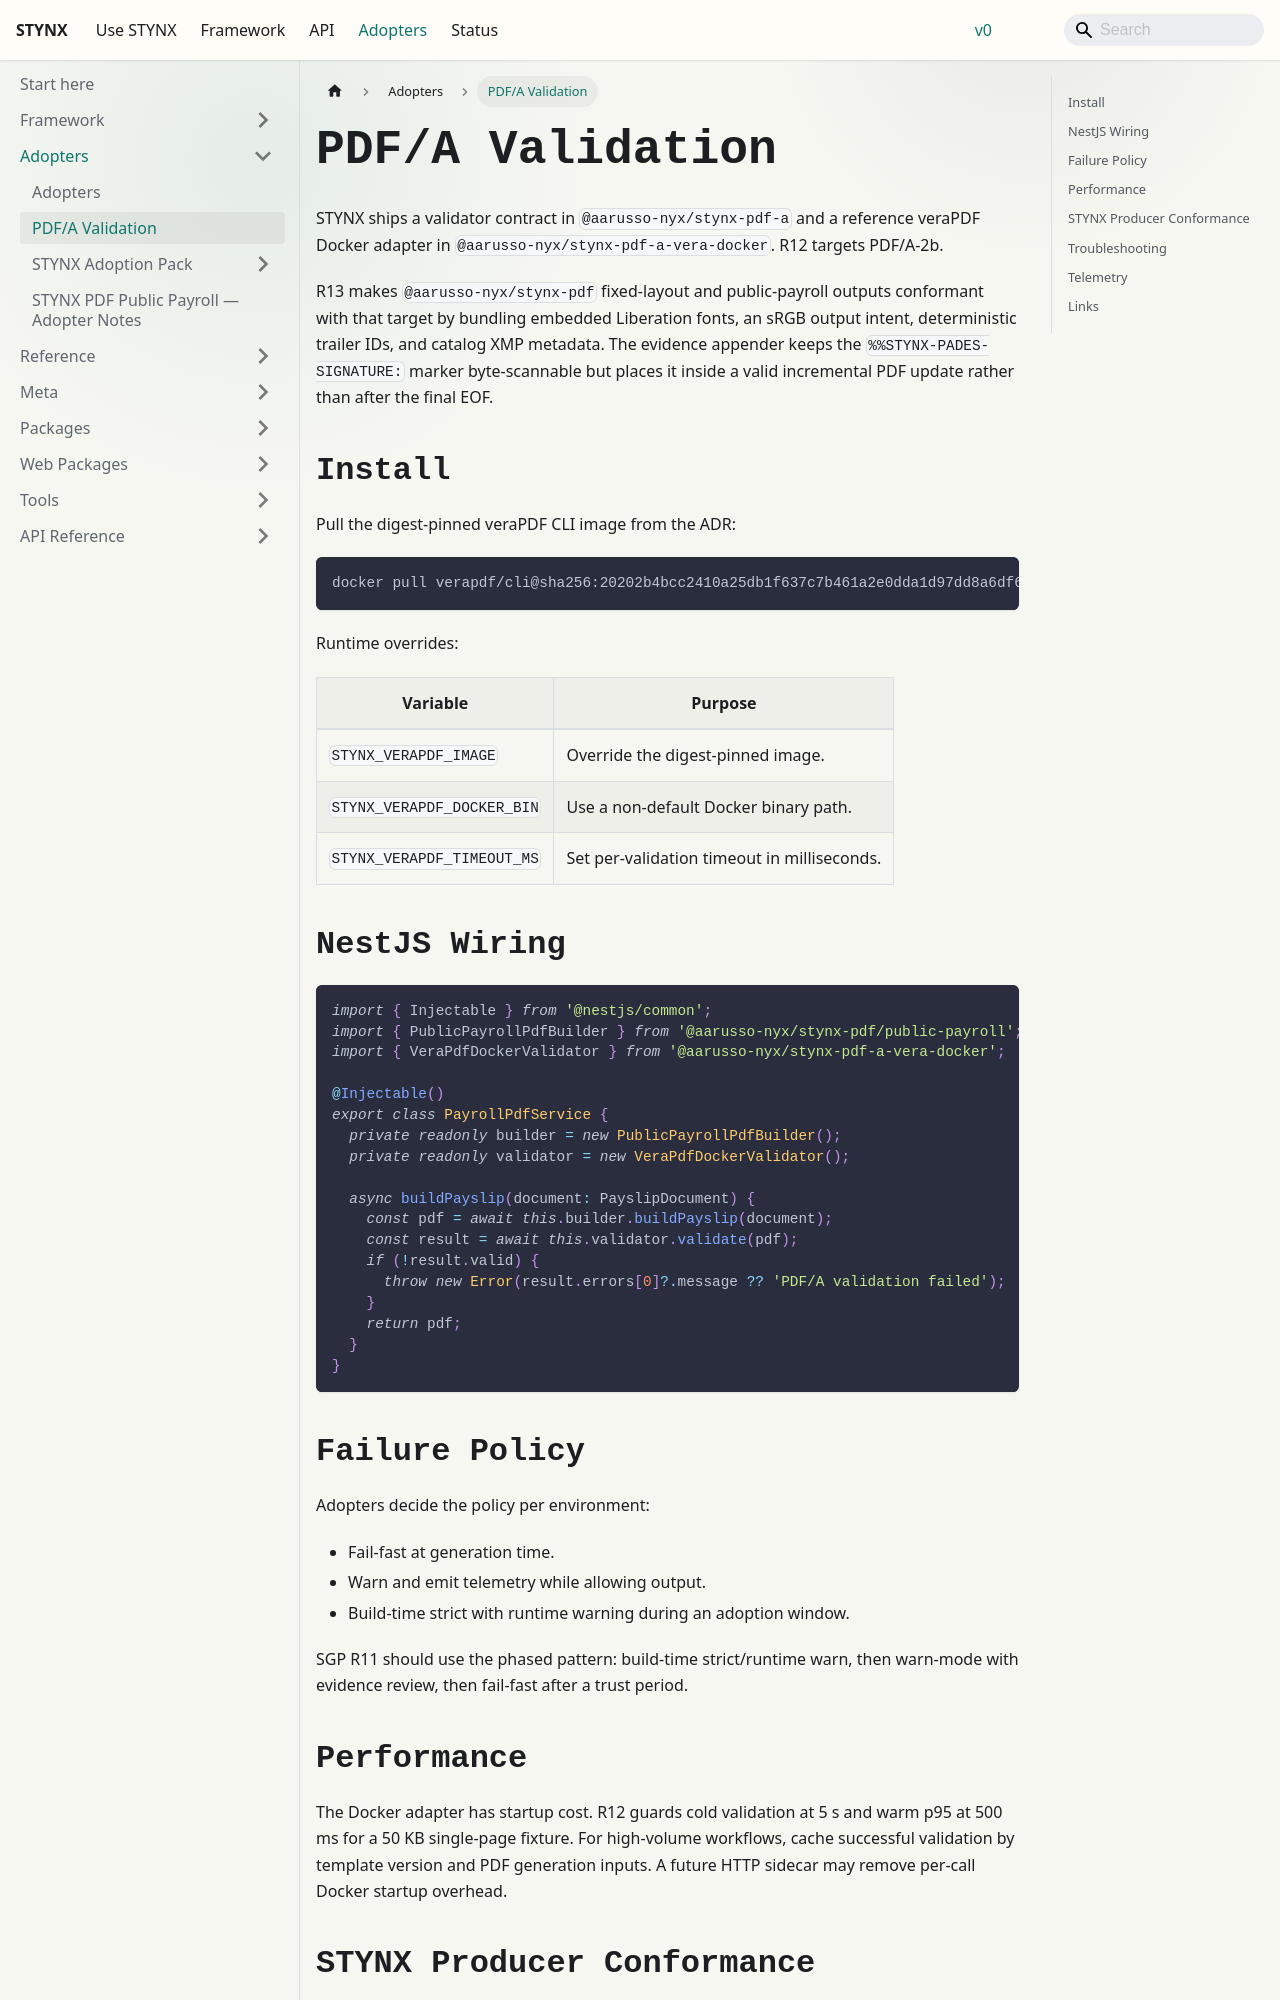

repository: aarusso-nyx/stynx · page: docs/adopters/pdf-a-validation/index.html · generator: docusaurus

# PDF/A Validation

STYNX ships a validator contract in `@aarusso-nyx/stynx-pdf-a` and a reference veraPDF
Docker adapter in `@aarusso-nyx/stynx-pdf-a-vera-docker`. R12 targets PDF/A-2b.

R13 makes `@aarusso-nyx/stynx-pdf` fixed-layout and public-payroll outputs conformant with
that target by bundling embedded Liberation fonts, an sRGB output intent,
deterministic trailer IDs, and catalog XMP metadata. The evidence appender keeps
the `%%STYNX-PADES-SIGNATURE:` marker byte-scannable but places it inside a
valid incremental PDF update rather than after the final EOF.

## Install

Pull the digest-pinned veraPDF CLI image from the ADR:

```sh
docker pull verapdf/cli@sha256:20202b4bcc2410a25db1f637c7b461a2e0dda1d97dd8a6df658286b30d56c842
```

Runtime overrides:

| Variable                   | Purpose                                     |
| -------------------------- | ------------------------------------------- |
| `STYNX_VERAPDF_IMAGE`      | Override the digest-pinned image.           |
| `STYNX_VERAPDF_DOCKER_BIN` | Use a non-default Docker binary path.       |
| `STYNX_VERAPDF_TIMEOUT_MS` | Set per-validation timeout in milliseconds. |

## NestJS Wiring

```ts
import { Injectable } from '@nestjs/common';
import { PublicPayrollPdfBuilder } from '@aarusso-nyx/stynx-pdf/public-payroll';
import { VeraPdfDockerValidator } from '@aarusso-nyx/stynx-pdf-a-vera-docker';

@Injectable()
export class PayrollPdfService {
  private readonly builder = new PublicPayrollPdfBuilder();
  private readonly validator = new VeraPdfDockerValidator();

  async buildPayslip(document: PayslipDocument) {
    const pdf = await this.builder.buildPayslip(document);
    const result = await this.validator.validate(pdf);
    if (!result.valid) {
      throw new Error(result.errors[0]?.message ?? 'PDF/A validation failed');
    }
    return pdf;
  }
}
```

## Failure Policy

Adopters decide the policy per environment:

- Fail-fast at generation time.
- Warn and emit telemetry while allowing output.
- Build-time strict with runtime warning during an adoption window.

SGP R11 should use the phased pattern: build-time strict/runtime warn, then
warn-mode with evidence review, then fail-fast after a trust period.
